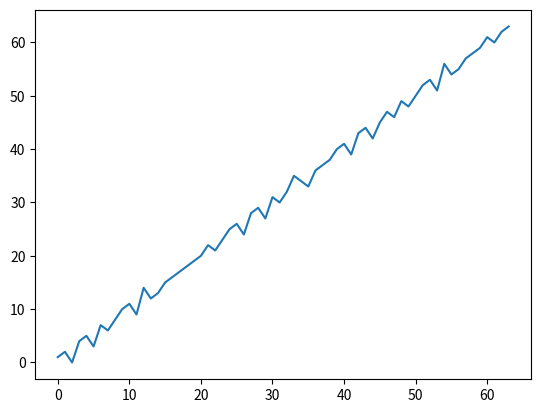

Reproduce this figure in Python.
import functools
import time
import numpy as np
import matplotlib.pyplot as plt
from copy import copy
from statistics import mean, stdev



def repeating_timer(record, iters, verbose, *args_, **kwargs_):
    def inner_function(func):
        @functools.wraps(func)
        def wrapper(*args, **kwargs):
            if verbose:
                print(f"Timing array of {len(kwargs['array'])} elements {iters} times")
            for algorithm in kwargs['function_list']:
                array_copy = copy(kwargs['array'])
                record[algorithm.__name__] = []
                for _ in range(iters):
                    start_time = time.perf_counter()
                    algorithm(array_copy) # Runs algorithm
                    end_time = time.perf_counter()
                    run_time = end_time - start_time
                    record[algorithm.__name__].append(run_time)
                    array_copy = copy(kwargs['array'])
                    
                if verbose:    
                    print("Finished {} in mean {} +-[{}] secs".format(
                        repr(algorithm.__name__), 
                        round(mean(record[algorithm.__name__]), 3),
                        round(stdev(record[algorithm.__name__]), 5)
                    ))
        return wrapper
    return inner_function


    
def time_sorting_algorithms(
    functions: list, 
    array: list or np.array, 
    iters: int=10,
    verbose: bool=False
) -> dict:

    record = dict()

    @repeating_timer(record=record, iters=iters, verbose=verbose)
    def time_algorithms(function_list: list, array: list or np.array):
        for function in function_list:
            function(copy(array))
    
    time_algorithms(function_list=functions, array=array)

    return record


class ArrayGenerator():
    """
    Generatorclass for creating arrays of 2^n size. Useful for
    analazing log of 2 algorithms as we of have given compute problems
    """    

    def __init__(
        self,
        seed: int=None
    ):
        """
        Set seed for numpy RNG 
        """
        self.seed = seed
        self.rng = np.random.default_rng(seed=seed)

    def sorted_array(self, n):

        return np.arange(0, int(2**n)).astype('int32')

    def reversed_array(self, n):
        return np.arange(int(2**n), 0, -1).astype('int32')
    
    def random_array(self, n):
        return self.rng.random(int(2**n)).astype('float32')

    def structured_array(self, n):
        """
        Creates an array with an obvious structure, already ascending.
        """
        array = np.arange(0, int(2**n))

        shuffle_range = np.int64(((2**n))//((n**2)/2))
        
        for i in range(0, int(2**n), shuffle_range):

            #In place shuffle with instances RNG.(numpy.random.default_rng(seed))
            self.rng.shuffle(array[i: i + shuffle_range])

        return array.astype('int32')
    
    def integer_array(self, n, low=0, high=1000):
        return self.rng.integers(low, int(2**n), size=int(2**n)).astype('u8')

if __name__ == "__main__":
    # Testing structured data
    gen = ArrayGenerator(seed=12)

    a = gen.structured_array(6)
    plt.plot(a)
    plt.show()


def random_int_generator(length):
    """Creates list of integers of given length - with random order"""
    return list((np.random.randint(-length, length, size=length)))

def random_float_generator(length):
    """Creates list of decimal numbers of given length - with random order"""
    return list((np.random.uniform(-length, length, size=length)))

def ordered_generator(length):
    """Creates list of numbers of given length - with acsending order"""
    return list(np.arange(1, length))

def reversed_generator(length):
    """Creates list of numbers of given length - with descending order"""
    return list(np.flipud(ordered_generator(length)))


def benchmark(algorithm, given_list):
    """ Returns the runtime of a sorting algorithim on a given list."""
    
    rng = np.random.default_rng(12235) 
    clock = timeit.Timer(stmt='sort_func(copy(data))', globals={'sort_func': algorithm,
                                                                'data': given_list , 'copy': copy.copy})
    n_ar, t_ar = clock.autorange()
    t = clock.repeat(repeat=10, number=n_ar)
    return np.average(t)/n_ar



def benchmark_algos_and_types(algorithm, list_size):
    """ Returns the time for given list type and return a dictionary with the results. """
    
    integer_results = [( _ , benchmark(algorithm, random_int_generator(_))) 
                      for _ in range(0, list_size, 50)]
    
    float_results = [( _ , benchmark(algorithm, random_float_generator(_))) 
                     for _ in range(0, list_size, 50)]
    
    ascending_results = [( _ , benchmark(algorithm, ordered_generator(_))) 
                         for _ in range(0, list_size, 50)]
    
    descending_result = [( _ , benchmark(algorithm, reversed_generator(_))) 
                         for _ in range(0, list_size, 50)]
    
    
    all_results = {'Random integers' : integer_results, 
                   'Random float' : float_results, 
                   'Ascending integers' : ascending_results,
                   'Descending integers' : descending_result}
    
    return all_results
